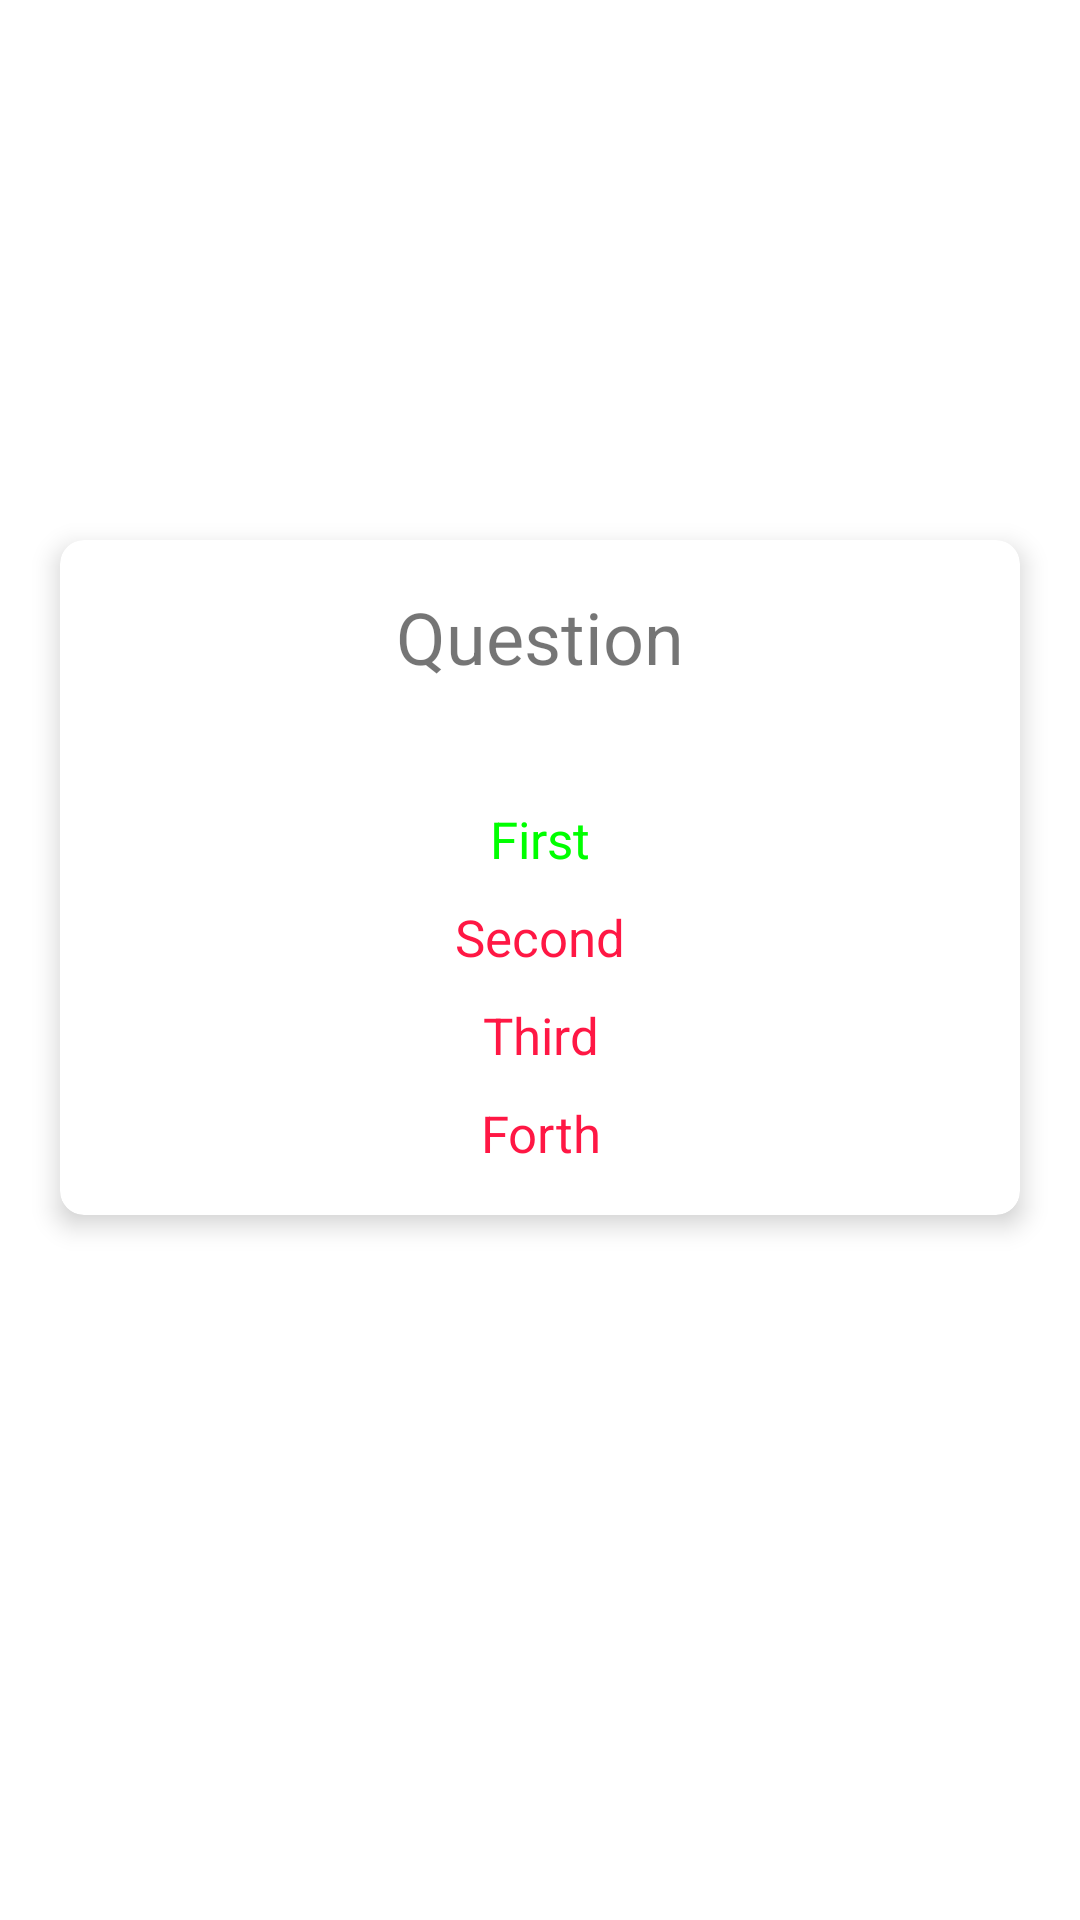

The Android layout XML behind this screen, and the referenced resources:
<!-- AndroidManifest.xml: application theme Theme.QuizApp -->
<!-- res/layout/fragment_details.xml -->
<?xml version="1.0" encoding="utf-8"?>
<LinearLayout xmlns:android="http://schemas.android.com/apk/res/android"
    android:layout_width="match_parent"
    android:layout_height="match_parent"
    xmlns:app="http://schemas.android.com/apk/res-auto"
    xmlns:tools="http://schemas.android.com/tools"
    android:background="@drawable/background"
    android:orientation="vertical"
    tools:context=".DetailsFragment">

    <androidx.cardview.widget.CardView
        android:layout_width="match_parent"
        android:layout_height="wrap_content"
        android:layout_marginStart="20dp"
        android:layout_marginTop="180dp"
        android:layout_marginEnd="20dp"
        android:layout_marginBottom="20dp"
        app:cardCornerRadius="8dp"
        app:cardElevation="5dp">

        <LinearLayout
            android:layout_width="match_parent"
            android:layout_height="wrap_content"
            android:orientation="vertical"
            android:padding="16dp">

            <TextView
                android:id="@+id/question"
                android:layout_width="match_parent"
                android:layout_height="wrap_content"
                android:gravity="center"
                android:layout_marginBottom="30dp"
                android:textSize="24dp"
                android:text="Question"/>

            <TextView
                android:id="@+id/first"
                android:layout_width="match_parent"
                android:layout_height="wrap_content"
                android:gravity="center"
                android:layout_marginTop="10dp"
                android:textColor="@color/green"
                android:textSize="17dp"
                android:text="First"/>

            <TextView
                android:id="@+id/second"
                android:layout_width="match_parent"
                android:layout_height="wrap_content"
                android:gravity="center"
                android:layout_marginTop="10dp"
                android:textColor="@color/red_200"
                android:textSize="17dp"
                android:text="Second"/>

            <TextView
                android:id="@+id/third"
                android:layout_width="match_parent"
                android:layout_height="wrap_content"
                android:gravity="center"
                android:layout_marginTop="10dp"
                android:textColor="@color/red_200"
                android:textSize="17dp"
                android:text="Third"/>

            <TextView
                android:id="@+id/forth"
                android:layout_width="match_parent"
                android:layout_height="wrap_content"
                android:gravity="center"
                android:layout_marginTop="10dp"
                android:textColor="@color/red_200"
                android:textSize="17dp"
                android:text="Forth"/>




        </LinearLayout>
    </androidx.cardview.widget.CardView>


</LinearLayout>
<!-- resources referenced by this layout -->
<resources>
  <color name="green">#00FF00</color>
  <color name="red_200">#ff1744</color>
  <style name="Theme.QuizApp" parent="Theme.MaterialComponents.DayNight.DarkActionBar">
          
          <item name="colorPrimary">@color/blue_500</item>
          <item name="colorPrimaryVariant">@color/blue_700</item>
          <item name="colorOnPrimary">@color/white</item>
          
          <item name="colorSecondary">@color/red_200</item>
          <item name="colorSecondaryVariant">@color/red_700</item>
          <item name="colorOnSecondary">@color/black</item>
          
          <item name="android:statusBarColor" tools:targetApi="l">?attr/colorPrimaryVariant</item>
          
      </style>
  <color name="blue_500">#0026ca</color>
  <color name="blue_700">#7a7cff</color>
  <color name="white">#FFFFFFFF</color>
  <color name="red_700">#c4001d</color>
  <color name="black">#FF000000</color>
</resources>
